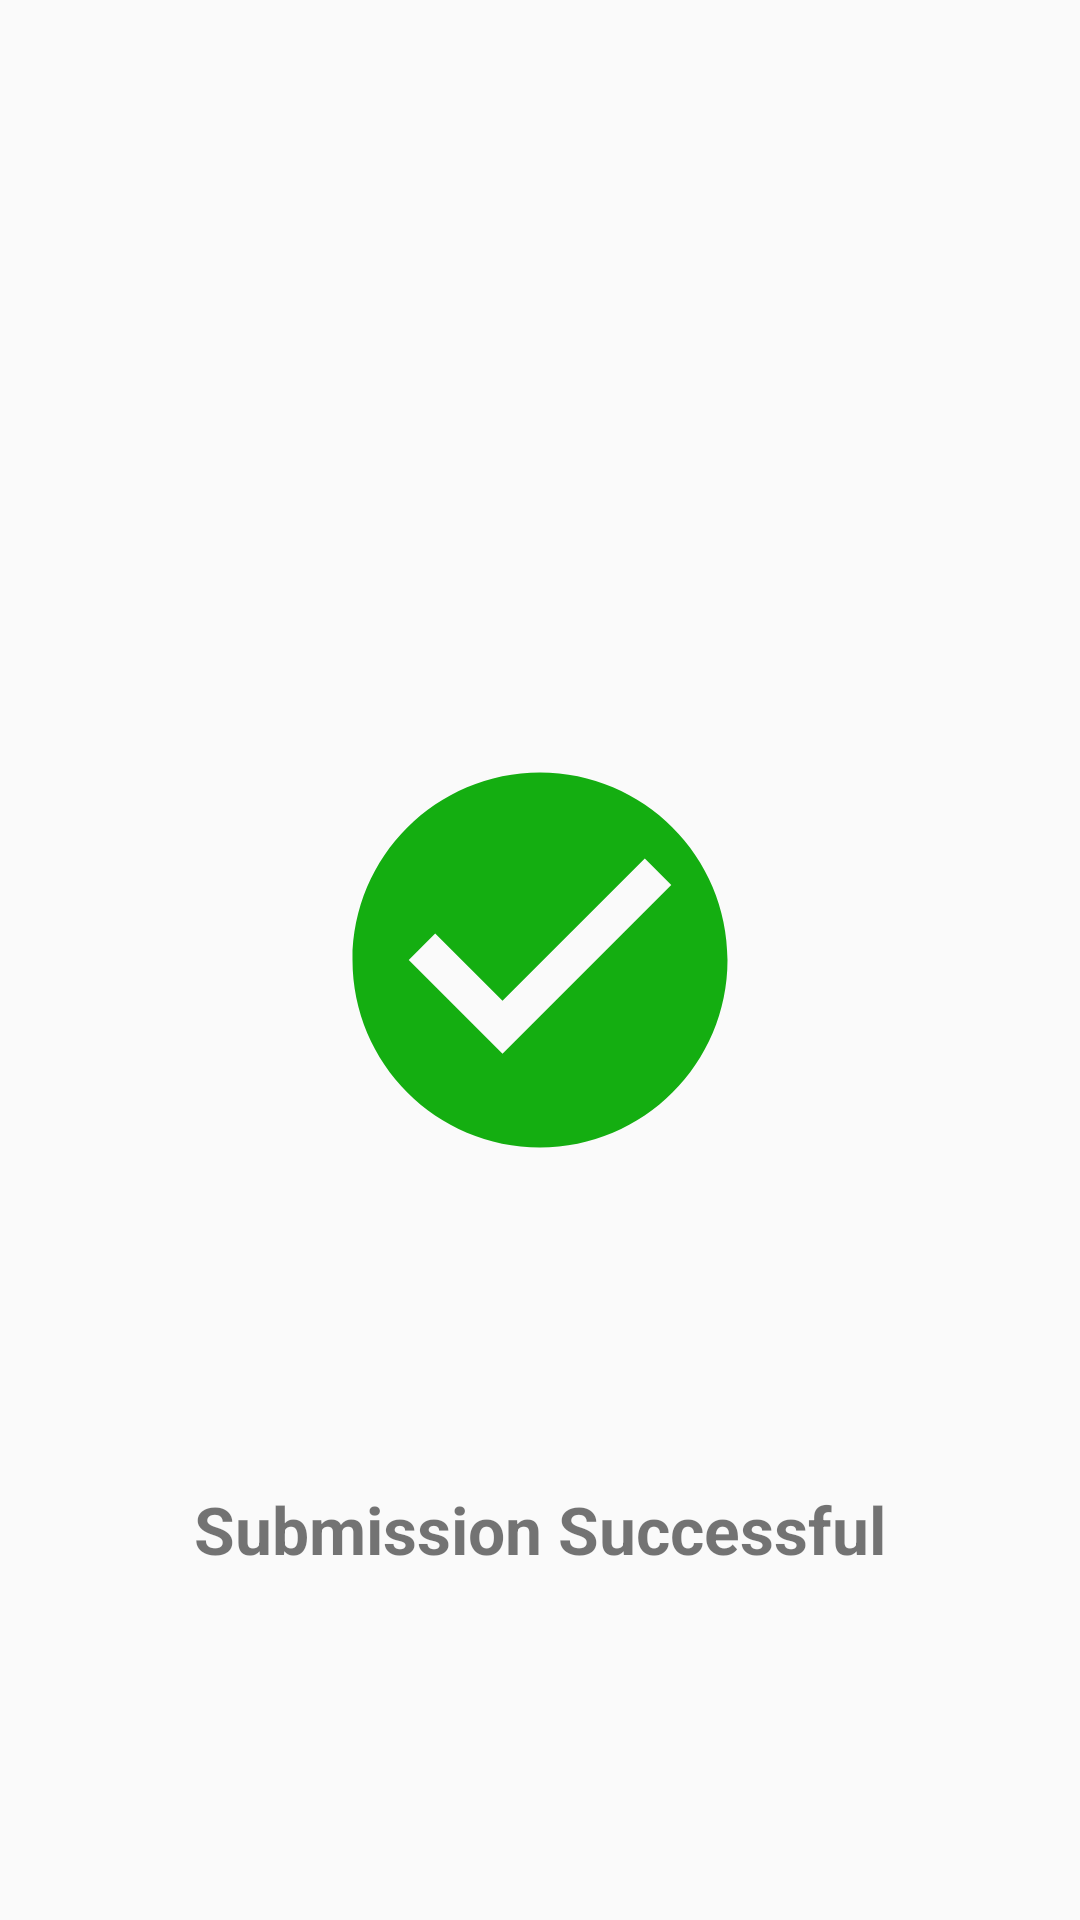

Here is an Android app screen rendered from its layout file. Give the layout XML and the strings, colors and styles it references.
<!-- AndroidManifest.xml: application theme AppTheme -->
<!-- res/layout/custom_submission.xml -->
<?xml version="1.0" encoding="utf-8"?>
<RelativeLayout xmlns:android="http://schemas.android.com/apk/res/android"
    android:layout_width="match_parent"
    android:layout_height="wrap_content"
    android:layout_gravity="center"
    xmlns:app="http://schemas.android.com/apk/res-auto">
    <ImageView
        android:id="@+id/image_view_right"
        android:layout_marginEnd="@dimen/defult_dimen"
        android:layout_centerInParent="true"
        android:layout_marginTop="@dimen/appbar_padding"
        android:layout_width="150dp"
        android:layout_height="150dp"
        android:src="@drawable/ic_right"
        app:layout_constraintTop_toTopOf="parent"
        app:layout_constraintEnd_toEndOf="parent"/>
    <TextView
        android:layout_below="@+id/image_view_right"
        android:id="@+id/text_view_submission"
        app:layout_constraintTop_toTopOf="parent"
        app:layout_constraintEnd_toEndOf="parent"
        app:layout_constraintStart_toStartOf="parent"
        android:gravity="center"
        android:layout_marginTop="@dimen/margin_top_viewpager"
        android:layout_marginBottom="@dimen/appbar_padding"
        android:textStyle="bold"
        android:textSize="@dimen/text_size_font_titleXXL"
        android:text="@string/submit_successful"
        android:layout_width="match_parent"
        android:layout_height="wrap_content"/>

</RelativeLayout>
<!-- resources referenced by this layout -->
<resources>
  <dimen name="appbar_padding">16dp</dimen>
  <dimen name="defult_dimen">32dp</dimen>
  <dimen name="margin_top_viewpager">100dp</dimen>
  <dimen name="text_size_font_titleXXL">22sp</dimen>
  <!-- drawable ic_right (drawable) -->
  <vector android:height="24dp" android:tint="#14AE11"
      android:viewportHeight="24" android:viewportWidth="24"
      android:width="24dp" xmlns:android="http://schemas.android.com/apk/res/android">
      <path android:fillColor="@android:color/white" android:pathData="M12,2C6.48,2 2,6.48 2,12s4.48,10 10,10 10,-4.48 10,-10S17.52,2 12,2zM10,17l-5,-5 1.41,-1.41L10,14.17l7.59,-7.59L19,8l-9,9z"/>
  </vector>
  <string name="submit_successful">Submission Successful</string>
  <style name="AppTheme" parent="Theme.AppCompat.Light.DarkActionBar">
          
          <item name="colorPrimary">@color/colorPrimary</item>
          <item name="colorPrimaryDark">@color/colorPrimaryDark</item>
          <item name="colorAccent">@color/colorAccent</item>
      </style>
  <color name="colorPrimary">#101010</color>
  <color name="colorPrimaryDark">#040404</color>
  <color name="colorAccent">#F69506</color>
</resources>
